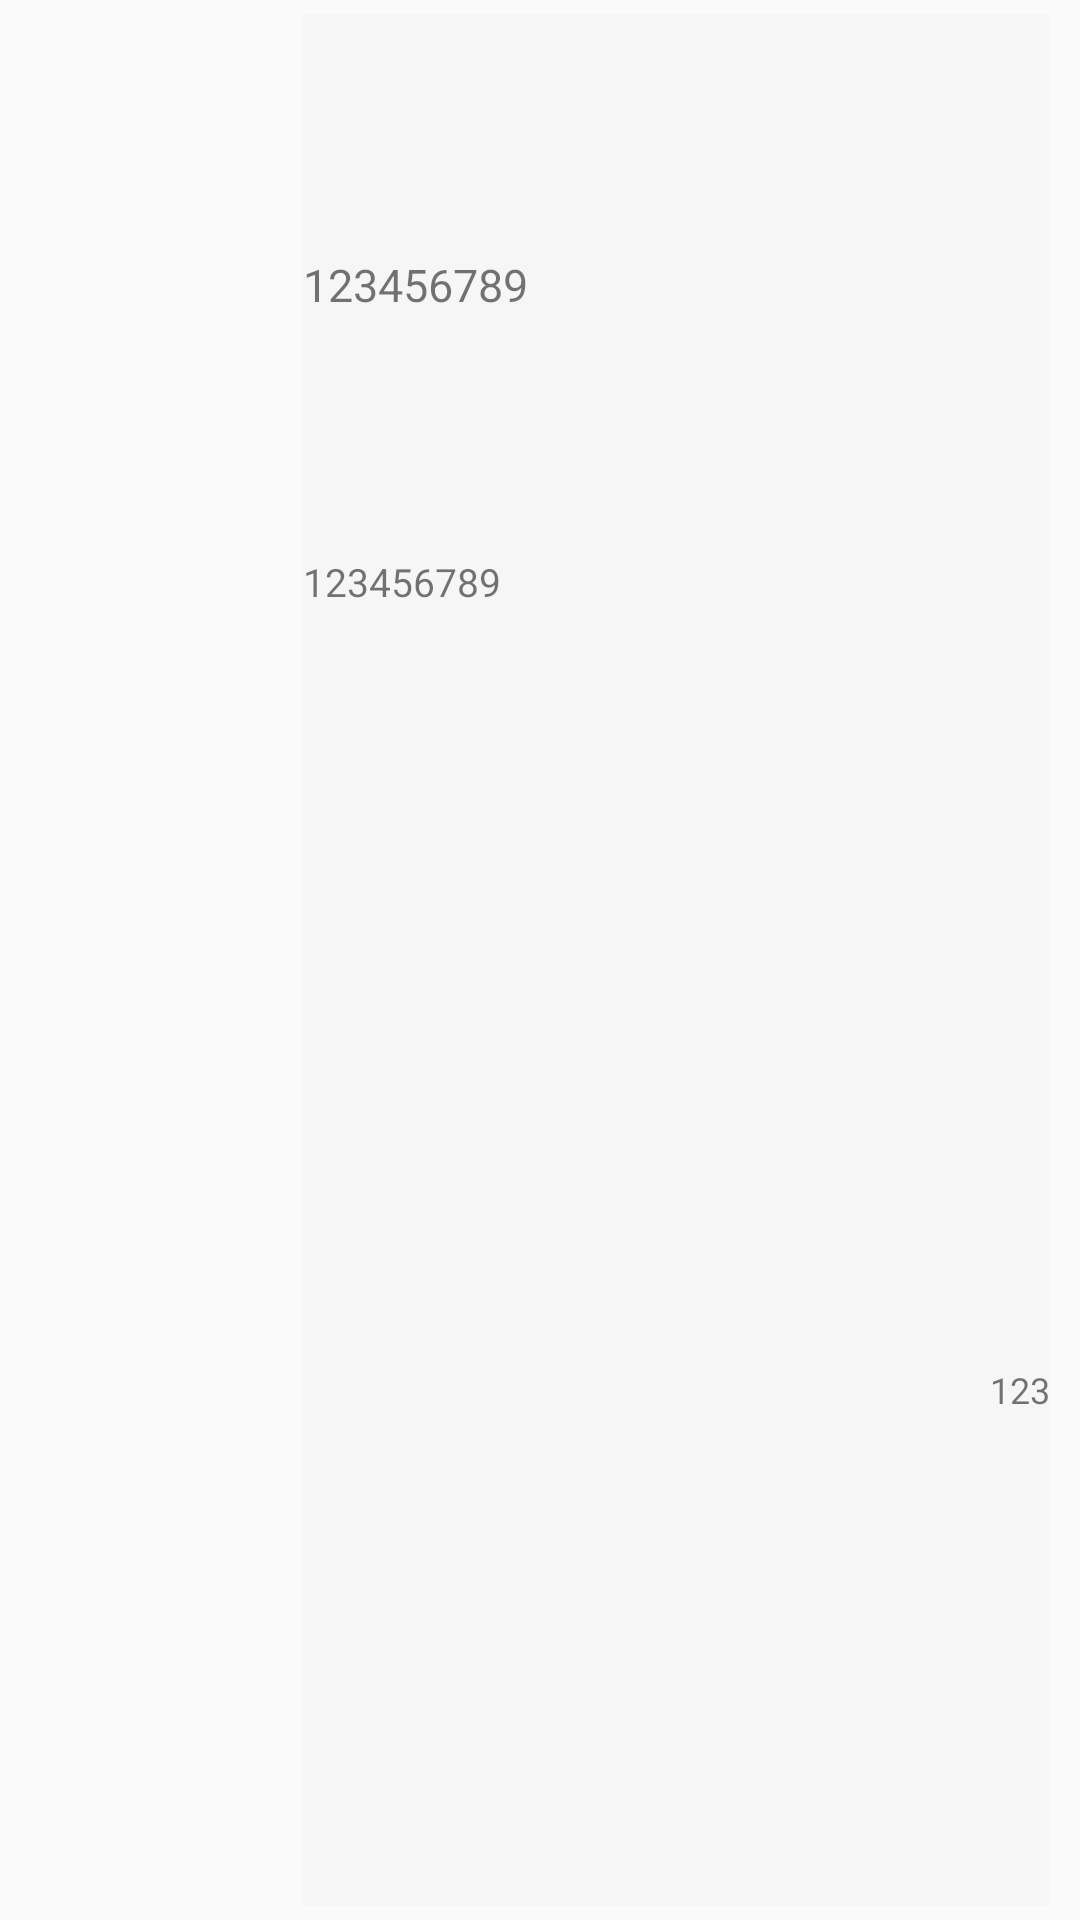

Produce the Android XML layout that renders to this screen, including the resource entries it uses.
<!-- AndroidManifest.xml: application theme AppTheme -->
<!-- res/layout/item.xml -->
<?xml version="1.0" encoding="utf-8"?>
<LinearLayout xmlns:android="http://schemas.android.com/apk/res/android"
              android:orientation="horizontal"
              android:gravity="center"
              android:paddingTop="5dp"
              android:paddingBottom="5dp"
              android:paddingLeft="10dp"
              android:paddingRight="10dp"
              android:layout_width="match_parent"
              android:layout_height="90dp">
    <ImageView
        android:id="@+id/new_item_icon_im"
        android:src="@drawable/big_reload_img"
        android:layout_weight="1"
        android:layout_width="0dp"
        android:layout_height="match_parent"/>

    <LinearLayout
        android:layout_marginLeft="8dp"
        android:orientation="vertical"
        android:layout_width="0dp"
        android:layout_weight="3"
        android:background="#f6f6f6"
        android:layout_height="match_parent">

        <TextView
            android:gravity="center_vertical"
            android:singleLine="true"
            android:ellipsize="end"
            android:textSize="15dp"
            android:text="123456789"
            android:id="@+id/new_item_title_tv"
            android:background="#f6f6f6"
            android:layout_weight="2"
            android:layout_width="match_parent"
            android:layout_height="0dp"/>


        <TextView
            android:maxLines="2"
            android:ellipsize="end"
            android:textSize="13dp"
            android:text="123456789"
            android:id="@+id/new_item_summary_tv"
            android:background="#f6f6f6"
            android:layout_weight="3"
            android:layout_width="match_parent"
            android:layout_height="0dp"/>


        <TextView
            android:textSize="12dp"
            android:gravity="right"
            android:text="123"
            android:id="@+id/new_item_time_tv"
            android:layout_weight="2"
            android:layout_width="match_parent"
            android:layout_height="0dp"/>
        
        
    </LinearLayout>

</LinearLayout>
<!-- resources referenced by this layout -->
<resources>
  <style name="AppTheme" parent="Theme.AppCompat.Light.DarkActionBar">
          
          <item name="colorPrimary">@color/colorPrimary</item>
          <item name="colorPrimaryDark">@color/colorPrimaryDark</item>
          <item name="colorAccent">@color/colorAccent</item>
      </style>
  <color name="colorPrimary">#3F51B5</color>
  <color name="colorPrimaryDark">#303F9F</color>
  <color name="colorAccent">#FF4081</color>
</resources>
